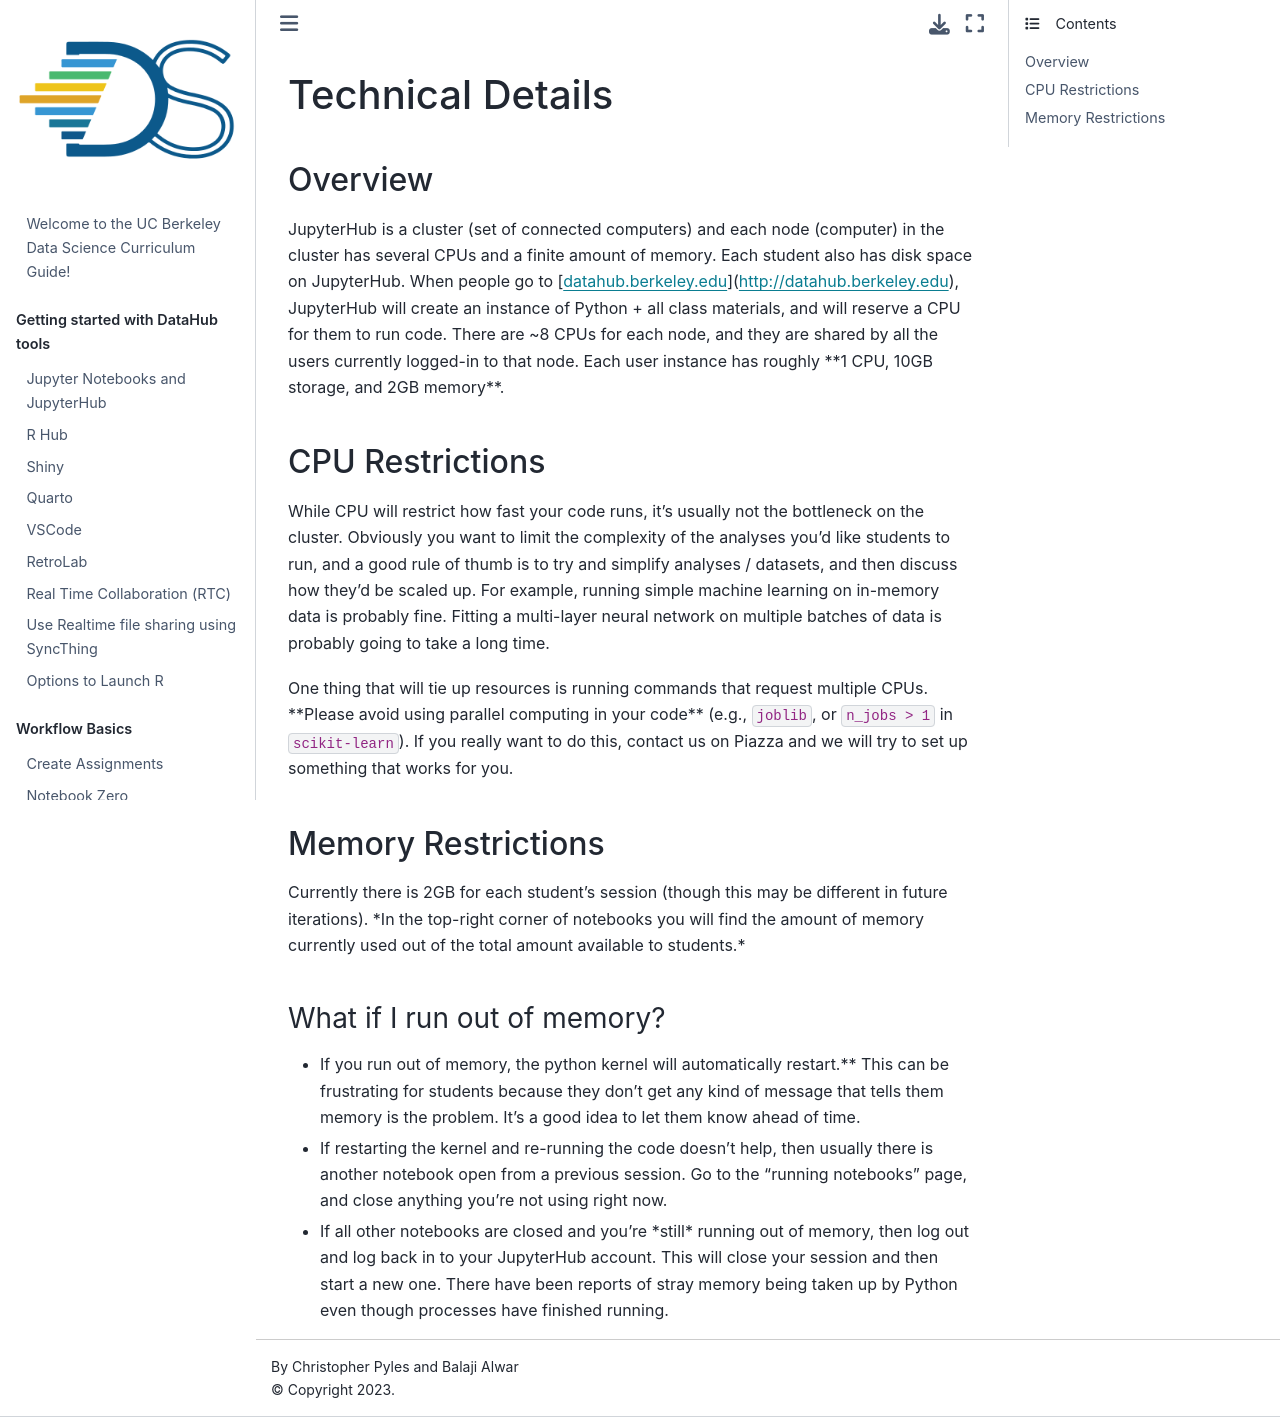

repository: ds-modules/curriculum-guide · page: technology/jupyter/technical-details.html · generator: jekyll

# Technical Details

## Overview

JupyterHub is a cluster \(set of connected computers\) and each node \(computer\) in the cluster has several CPUs and a finite amount of memory. Each student also has disk space on JupyterHub. When people go to [datahub.berkeley.edu](http://datahub.berkeley.edu\), JupyterHub will create an instance of Python + all class materials, and will reserve a CPU for them to run code. There are ~8 CPUs for each node, and they are shared by all the users currently logged-in to that node. Each user instance has roughly \*\*1 CPU, 10GB storage, and 2GB memory\*\*.

## CPU Restrictions

While CPU will restrict how fast your code runs, it's usually not the bottleneck on the cluster. Obviously you want to limit the complexity of the analyses you'd like students to run, and a good rule of thumb is to try and simplify analyses / datasets, and then discuss how they'd be scaled up. For example, running simple machine learning on in-memory data is probably fine. Fitting a multi-layer neural network on multiple batches of data is probably going to take a long time.

One thing that will tie up resources is running commands that request multiple CPUs. \*\*Please avoid using parallel computing in your code\*\* \(e.g., `joblib`, or `n_jobs > 1` in `scikit-learn`\). If you really want to do this, contact us on Piazza and we will try to set up something that works for you.

## Memory Restrictions

Currently there is 2GB for each student's session \(though this may be different in future iterations\). \*In the top-right  corner of notebooks you will find the amount of memory currently used out of the total amount available to students.\*

### What if I run out of memory?

* If you run out of memory, the python kernel will automatically restart.\*\* This can be frustrating for students because they don't get any kind of message that tells them memory is the problem. It's a good idea to let them know ahead of time.
* If restarting the kernel and re-running the code doesn't help, then usually there is another notebook open from a previous session. Go to the "running notebooks" page, and close anything you're not using right now.
* If all other notebooks are closed and you're \*still\* running out of memory, then log out and log back in to your JupyterHub account. This will close your session and then start a new one. There have been reports of stray memory being taken up by Python even though processes have finished running.
